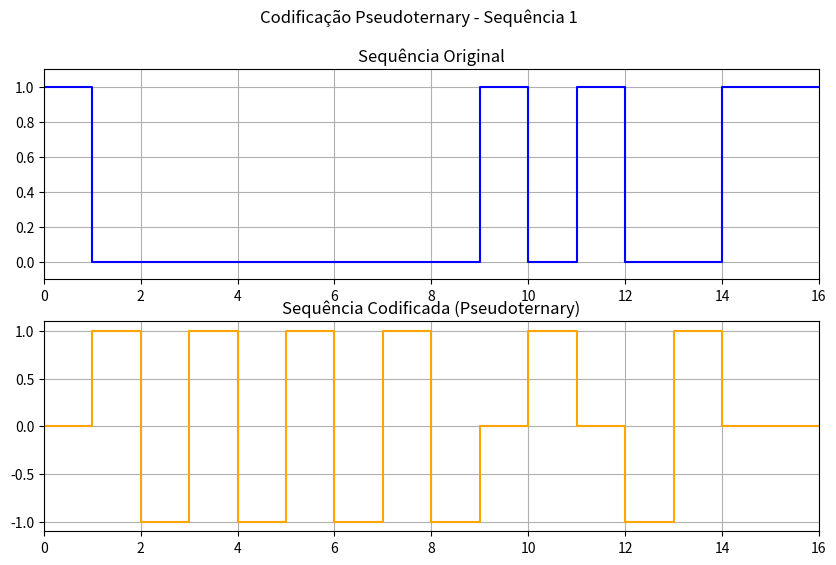
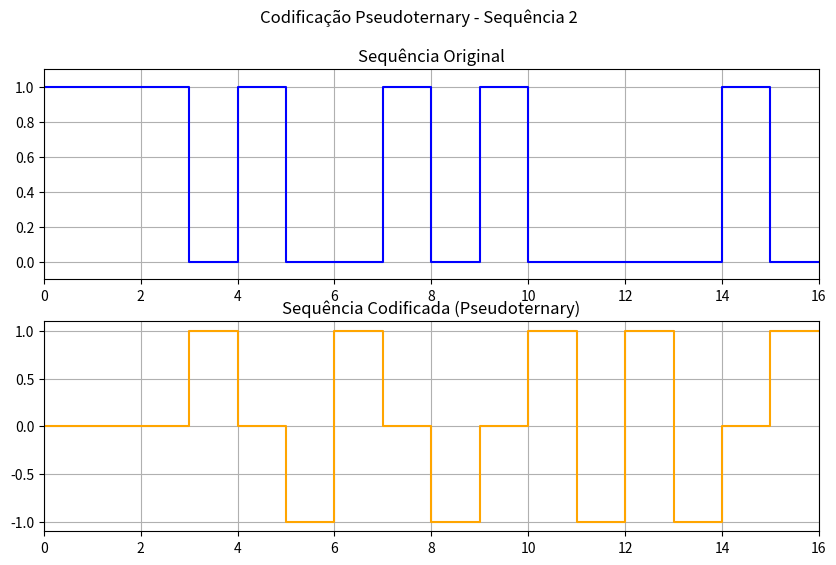

Recreate these plots in Python, in order.
import matplotlib.pyplot as plt 

# Função para codificação Pseudoternary
def pseudoternary_encoding(bit_sequence):
    encoded = []
    last_pulse = -1  # Usamos -1 para o primeiro pulso negativo
    
    for bit in bit_sequence:
        if bit == '1':
            encoded.append(0)  # 1 é representado por ausência de pulso
        else:
            # Alterna entre pulsos +1 e -1 para os 0s
            if last_pulse == 1:
                encoded.append(-1)
                last_pulse = -1
            else:
                encoded.append(1)
                last_pulse = 1
    
    return encoded

# Função para desenhar a sequência original e codificada
def plot_sequences(original_sequence, encoded_sequence, title):
    fig, ax = plt.subplots(2, 1, figsize=(10, 6))

    # Adiciona um ponto extra ao final para o gráfico de degraus
    original_sequence = original_sequence + [original_sequence[-1]]
    encoded_sequence = encoded_sequence + [encoded_sequence[-1]]

    # Plot da sequência original (ajustando para gráfico de degraus)
    ax[0].step(range(len(original_sequence)), original_sequence, where='post', label='Sequência Original', color='blue')
    ax[0].set_title('Sequência Original')
    ax[0].set_ylim(-0.1, 1.1)
    ax[0].set_xlim(0, len(original_sequence)-1)
    ax[0].grid(True)

    # Plot da sequência codificada (mantendo step para codificação)
    ax[1].step(range(len(encoded_sequence)), encoded_sequence, where='post', label='Sequência Codificada (Pseudoternary)', color='orange')
    ax[1].set_title('Sequência Codificada (Pseudoternary)')
    ax[1].set_ylim(-1.1, 1.1)
    ax[1].set_xlim(0, len(encoded_sequence)-1)
    ax[1].grid(True)

    # Títulos e exibição
    plt.suptitle(title)
    plt.show()

# Sequências de bits fornecidas
bit_sequence_1 = "1000000001010011"
bit_sequence_2 = "1110100101000010"

# Converte as sequências de string para listas de inteiros
bit_sequence_1_list = [int(bit) for bit in bit_sequence_1]
bit_sequence_2_list = [int(bit) for bit in bit_sequence_2]

# Codifica as sequências usando Pseudoternary
encoded_sequence_1 = pseudoternary_encoding(bit_sequence_1)
encoded_sequence_2 = pseudoternary_encoding(bit_sequence_2)

# Exibe os gráficos
plot_sequences(bit_sequence_1_list, encoded_sequence_1, 'Codificação Pseudoternary - Sequência 1')
plot_sequences(bit_sequence_2_list, encoded_sequence_2, 'Codificação Pseudoternary - Sequência 2')
